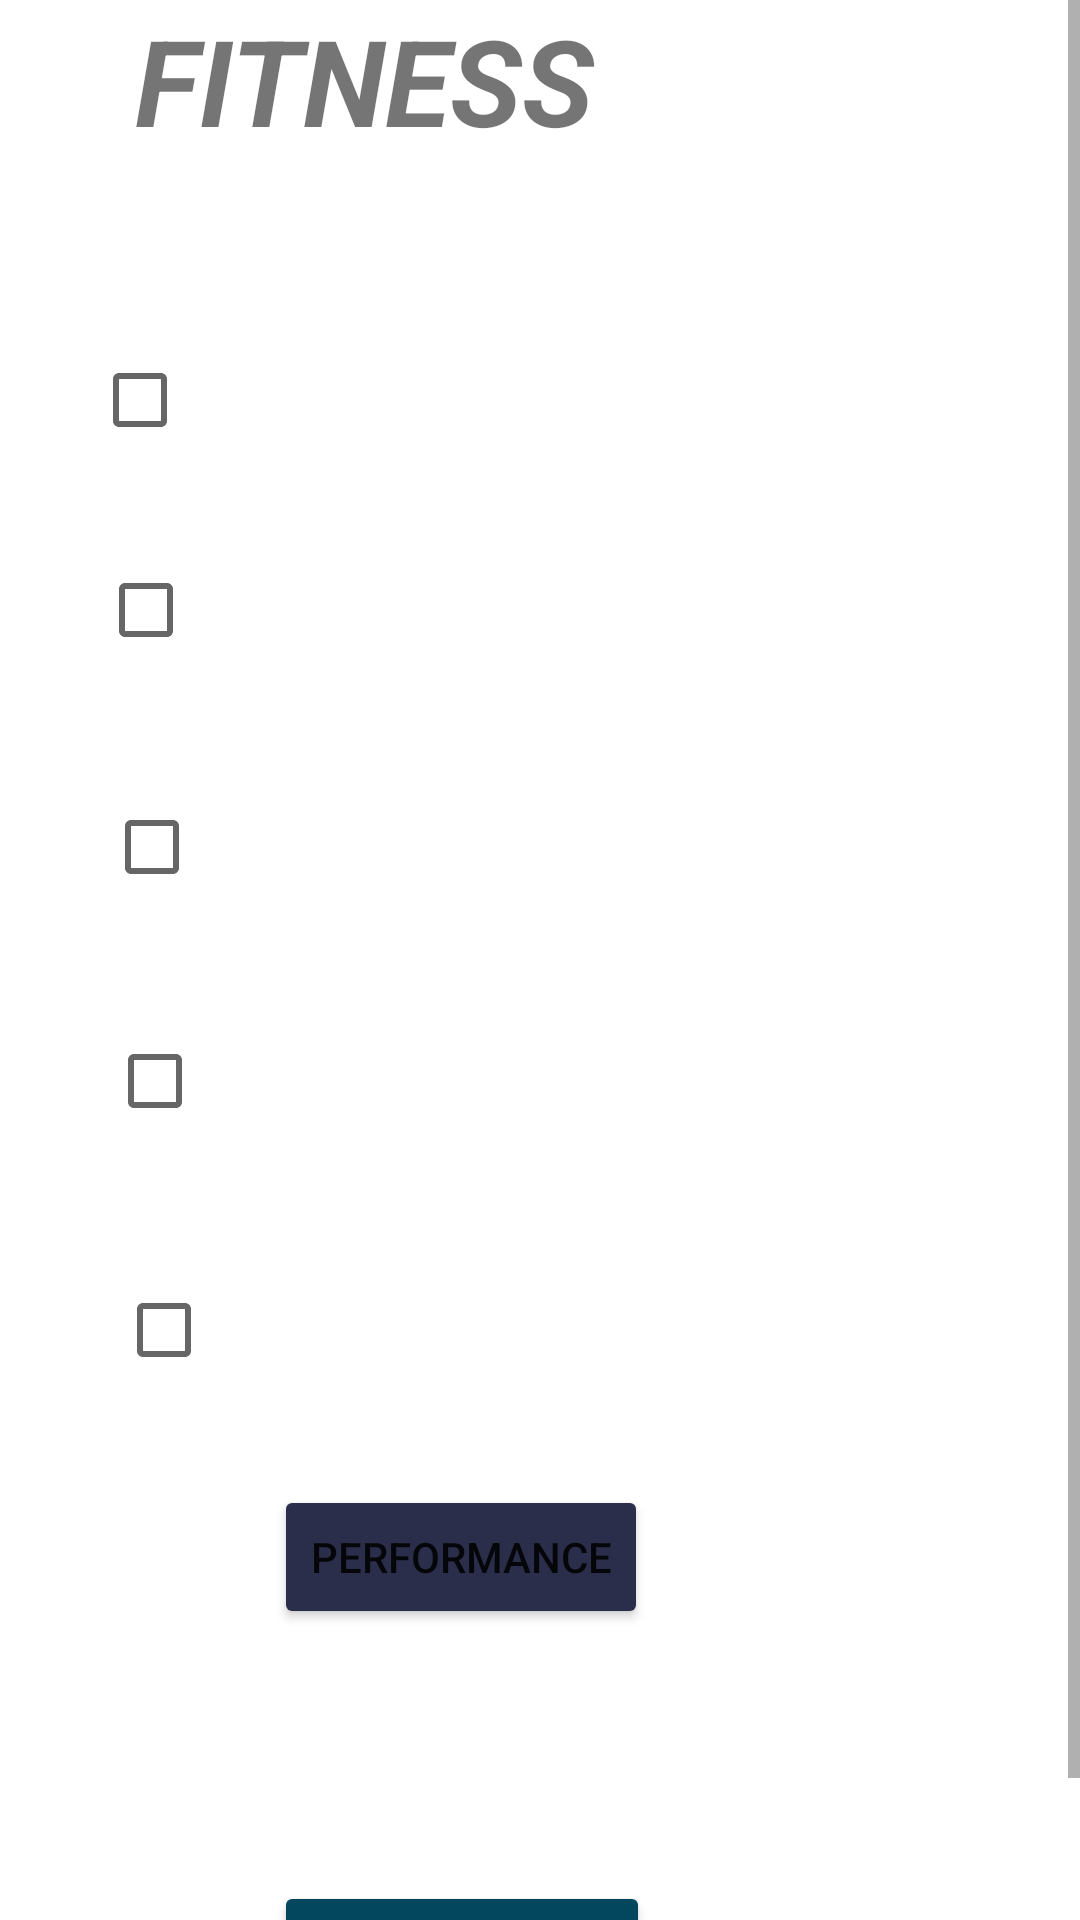

Write the Android layout XML for this screen, with the resource values it uses.
<!-- AndroidManifest.xml: application theme Theme.ProductiveRoutine -->
<!-- res/layout/activity_fitness.xml -->
<?xml version="1.0" encoding="utf-8"?>

<androidx.constraintlayout.widget.ConstraintLayout xmlns:android="http://schemas.android.com/apk/res/android"
    xmlns:app="http://schemas.android.com/apk/res-auto"
    xmlns:tools="http://schemas.android.com/tools"
    android:layout_width="match_parent"
    android:layout_height="match_parent"
    android:background="@drawable/background0"
    tools:context=".fitness">

    <ScrollView
        android:layout_width="match_parent"
        android:layout_height="match_parent"
        android:background="@drawable/fitness"
        app:layout_constraintBottom_toBottomOf="parent"
        app:layout_constraintEnd_toEndOf="parent"
        app:layout_constraintStart_toStartOf="parent"
        app:layout_constraintTop_toTopOf="parent">

        <androidx.constraintlayout.widget.ConstraintLayout
            android:layout_width="match_parent"
            android:layout_height="wrap_content">

            <TextView
                android:id="@+id/fitnessNameTextView"
                android:layout_width="410dp"
                android:layout_height="80dp"
                android:layout_marginEnd="1dp"
                android:layout_marginRight="1dp"
                android:layout_marginBottom="611dp"
                android:text="       FITNESS"
                android:textSize="40sp"
                android:textStyle="bold|italic"
                app:layout_constraintBottom_toBottomOf="parent"
                app:layout_constraintEnd_toEndOf="parent"
                app:layout_constraintStart_toStartOf="parent"
                app:layout_constraintTop_toTopOf="parent" />

            <CheckBox
                android:id="@+id/meditationCheck"
                android:layout_width="251dp"
                android:layout_height="49dp"
                android:layout_marginStart="56dp"
                android:layout_marginLeft="56dp"
                android:layout_marginTop="109dp"
                android:layout_marginEnd="104dp"
                android:layout_marginRight="104dp"
                android:layout_marginBottom="533dp"
                android:background="@drawable/background0"
                android:text="Meditation"
                android:textColor="@color/white"
                android:textSize="20dp"
                android:textStyle="bold"
                app:layout_constraintBottom_toBottomOf="parent"
                app:layout_constraintEnd_toEndOf="parent"
                app:layout_constraintStart_toStartOf="parent"
                app:layout_constraintTop_toTopOf="parent" />

            <CheckBox
                android:id="@+id/joggingCheck"
                android:layout_width="251dp"
                android:layout_height="49dp"
                android:layout_marginStart="58dp"
                android:layout_marginLeft="58dp"
                android:layout_marginTop="179dp"
                android:layout_marginEnd="102dp"
                android:layout_marginRight="102dp"
                android:layout_marginBottom="463dp"
                android:background="@drawable/background0"
                android:text="Jogging"
                android:textColor="@color/white"
                android:textSize="20dp"
                android:textStyle="bold"
                app:layout_constraintBottom_toBottomOf="parent"
                app:layout_constraintEnd_toEndOf="parent"
                app:layout_constraintStart_toStartOf="parent"
                app:layout_constraintTop_toTopOf="parent" />

            <CheckBox
                android:id="@+id/gymCheck"
                android:layout_width="251dp"
                android:layout_height="49dp"
                android:layout_marginStart="60dp"
                android:layout_marginLeft="60dp"
                android:layout_marginTop="258dp"
                android:layout_marginEnd="100dp"
                android:layout_marginRight="100dp"
                android:layout_marginBottom="384dp"
                android:background="@drawable/background0"
                android:text="Gym"
                android:textColor="@color/white"
                android:textSize="20dp"
                android:textStyle="bold"
                app:layout_constraintBottom_toBottomOf="parent"
                app:layout_constraintEnd_toEndOf="parent"
                app:layout_constraintStart_toStartOf="parent"
                app:layout_constraintTop_toTopOf="parent" />

            <CheckBox
                android:id="@+id/freehandCheck"
                android:layout_width="251dp"
                android:layout_height="49dp"
                android:layout_marginStart="61dp"
                android:layout_marginLeft="61dp"
                android:layout_marginTop="336dp"
                android:layout_marginEnd="99dp"
                android:layout_marginRight="99dp"
                android:layout_marginBottom="306dp"
                android:background="@drawable/background0"
                android:text="Free Hand"
                android:textColor="@color/white"
                android:textSize="20dp"
                android:textStyle="bold"
                app:layout_constraintBottom_toBottomOf="parent"
                app:layout_constraintEnd_toEndOf="parent"
                app:layout_constraintStart_toStartOf="parent"
                app:layout_constraintTop_toTopOf="parent" />

            <CheckBox
                android:id="@+id/jumpropeCheck"
                android:layout_width="251dp"
                android:layout_height="49dp"
                android:layout_marginStart="64dp"
                android:layout_marginLeft="64dp"
                android:layout_marginTop="419dp"
                android:layout_marginEnd="96dp"
                android:layout_marginRight="96dp"
                android:layout_marginBottom="223dp"
                android:background="@drawable/background0"
                android:text="Jump Rope"
                android:textColor="@color/white"
                android:textSize="20dp"
                android:textStyle="bold"
                app:layout_constraintBottom_toBottomOf="parent"
                app:layout_constraintEnd_toEndOf="parent"
                app:layout_constraintStart_toStartOf="parent"
                app:layout_constraintTop_toTopOf="parent" />

            <Button
                android:id="@+id/performanceButton"
                android:layout_width="wrap_content"
                android:layout_height="wrap_content"
                android:layout_marginStart="106dp"
                android:layout_marginLeft="106dp"
                android:layout_marginTop="495dp"
                android:layout_marginEnd="159dp"
                android:layout_marginRight="159dp"
                android:layout_marginBottom="148dp"
                android:text="Performance"
                app:backgroundTint="#2b2e4a"
                app:layout_constraintBottom_toBottomOf="parent"
                app:layout_constraintEnd_toEndOf="parent"
                app:layout_constraintStart_toStartOf="parent"
                app:layout_constraintTop_toTopOf="parent" />

            <TextView
                android:id="@+id/resultText"
                android:layout_width="179dp"
                android:layout_height="44dp"
                android:layout_marginStart="91dp"
                android:layout_marginLeft="91dp"
                android:layout_marginTop="570dp"
                android:layout_marginEnd="141dp"
                android:layout_marginRight="141dp"
                android:layout_marginBottom="77dp"
                android:fontFamily="serif"
                android:textColor="#eba83a"
                android:textSize="18sp"
                android:textStyle="bold"
                app:layout_constraintBottom_toBottomOf="parent"
                app:layout_constraintEnd_toEndOf="parent"
                app:layout_constraintStart_toStartOf="parent"
                app:layout_constraintTop_toTopOf="parent" />

            <Button
                android:id="@+id/homeButton"
                android:layout_width="wrap_content"
                android:layout_height="wrap_content"
                android:layout_marginStart="106dp"
                android:layout_marginLeft="106dp"
                android:layout_marginTop="627dp"
                android:layout_marginEnd="158dp"
                android:layout_marginRight="158dp"
                android:layout_marginBottom="16dp"
                android:text="Back to Home"
                app:backgroundTint="#02475E"
                app:layout_constraintBottom_toBottomOf="parent"
                app:layout_constraintEnd_toEndOf="parent"
                app:layout_constraintStart_toStartOf="parent"
                app:layout_constraintTop_toTopOf="parent" />

        </androidx.constraintlayout.widget.ConstraintLayout>
    </ScrollView>
</androidx.constraintlayout.widget.ConstraintLayout>
<!-- resources referenced by this layout -->
<resources>
  <style name="Theme.ProductiveRoutine" parent="Theme.MaterialComponents.DayNight.DarkActionBar">
          
          <item name="colorPrimary">@color/purple_500</item>
          <item name="colorPrimaryVariant">@color/purple_700</item>
          <item name="colorOnPrimary">@color/white</item>
          
          <item name="colorSecondary">@color/teal_200</item>
          <item name="colorSecondaryVariant">@color/teal_700</item>
          <item name="colorOnSecondary">@color/black</item>
          
          <item name="android:statusBarColor" tools:targetApi="l">?attr/colorPrimaryVariant</item>
          
      </style>
  <!-- not gathered from this repository: default colours our renderer supplied (Android Studio template values) -->
  <color name="purple_500">#FF6200EE</color>
  <color name="purple_700">#FF3700B3</color>
  <color name="teal_200">#FF03DAC5</color>
  <color name="teal_700">#FF018786</color>
  <color name="black">#FF000000</color>
  <color name="white">#FFFFFFFF</color>
</resources>
